Image classification data set "dataset" (hnky/dataset-lego-figures on GitHub). Class labels (43): Simpsons Apu Nahasapeemapetilon LEGO figure, Simpsons Bart Simpson LEGO figure, Simpsons Chief Wiggum LEGO figure, Simpsons Dr Hibbert LEGO figure, Simpsons Grandpa Simpson LEGO figure, Simpsons Homer Simpson LEGO figure, Simpsons Itchy LEGO figure, simpsons krusty the clown, Simpsons Lisa Simpson LEGO figure, Simpsons Maggie Simpson LEGO figure, Simpsons Marge Simpson LEGO figure, simpsons milhouse van houten, Simpsons Mr Burns LEGO figure, Simpsons Ned Flanders LEGO figure, Simpsons Nelson Muntz LEGO figure, Simpsons Ralph Wiggum LEGO figure, Simpsons Snowball LEGO figure, Star Wars Ackbar LEGO figure, starwars boba fett, Star Wars C-3PO LEGO figure, starwars emperor palpatine, starwars general grievous, starwars jar jar binks, starwars kit fisto, starwars luke skywalker, starwars mace windu, Star Wars R3-M2 LEGO figure, Star Wars Yoda LEGO figure, superhero Aquaman LEGO figure, superhero Bat-Mite LEGO figure, superhero Batman LEGO figure, superhero Bumblebee LEGO figure, superhero Cyborg LEGO figure, superhero Green Lantern LEGO figure, superhero Huntress LEGO figure, superhero Metamorpho LEGO figure, superhero Mister Miracle LEGO figure, superhero Sinestro LEGO figure, superhero Stargirl LEGO figure, superhero The Cheetah LEGO figure, superhero The Flash LEGO figure, superhero The Joker LEGO figure, superhero Wonder Woman LEGO figure.

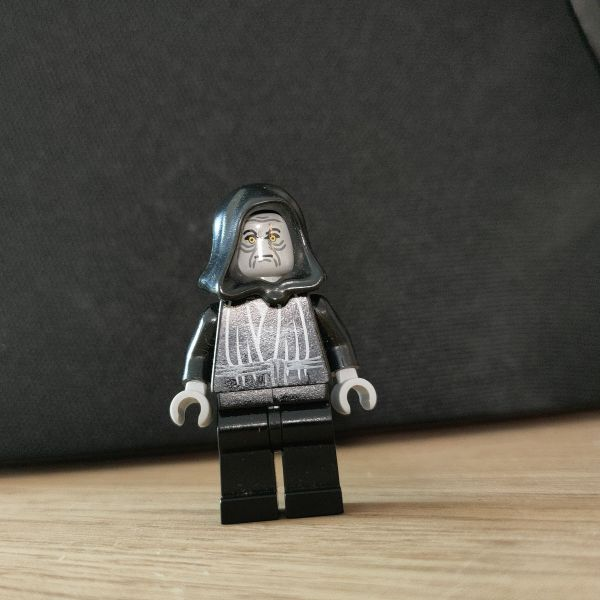
Label: starwars emperor palpatine

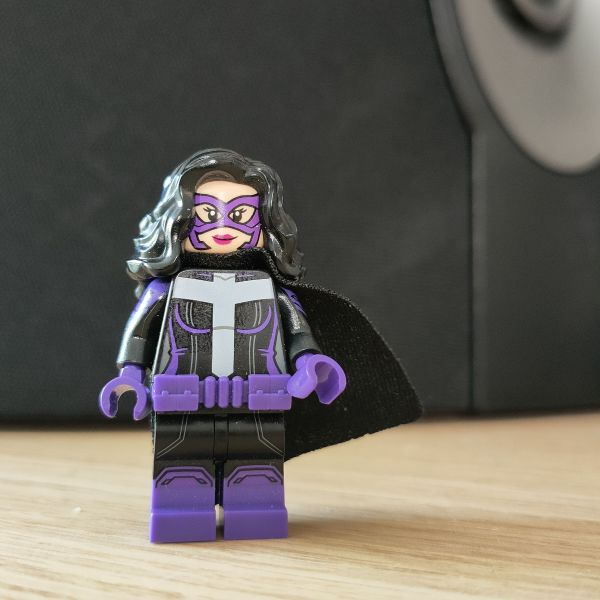
Label: superhero Huntress LEGO figure

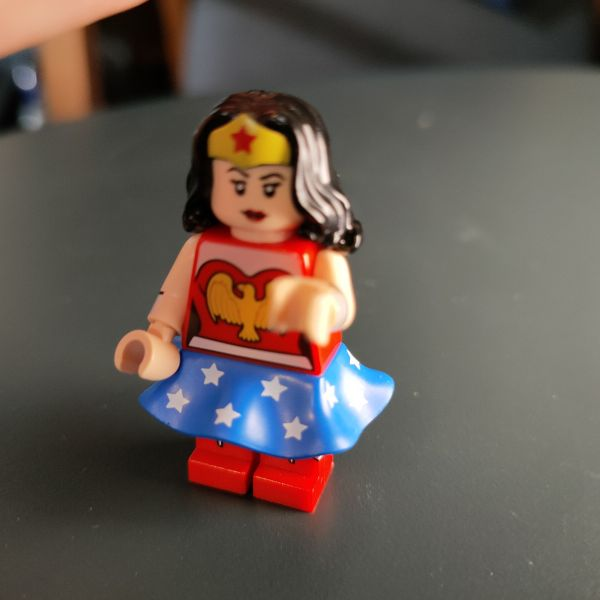
Label: superhero Wonder Woman LEGO figure

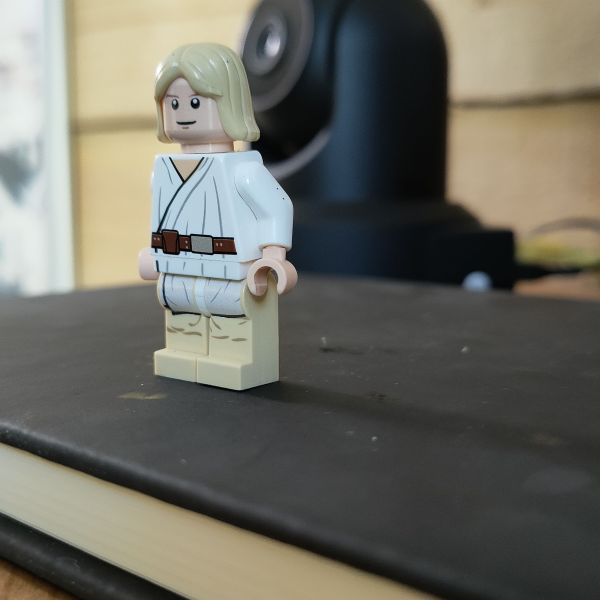
Label: starwars luke skywalker

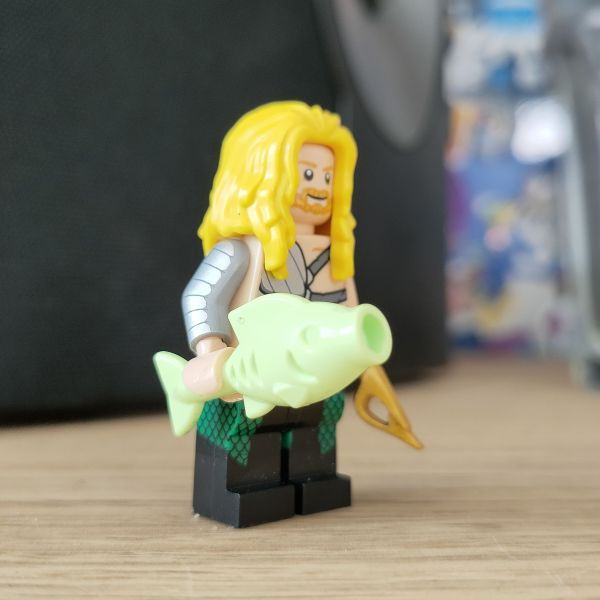
Label: superhero Aquaman LEGO figure

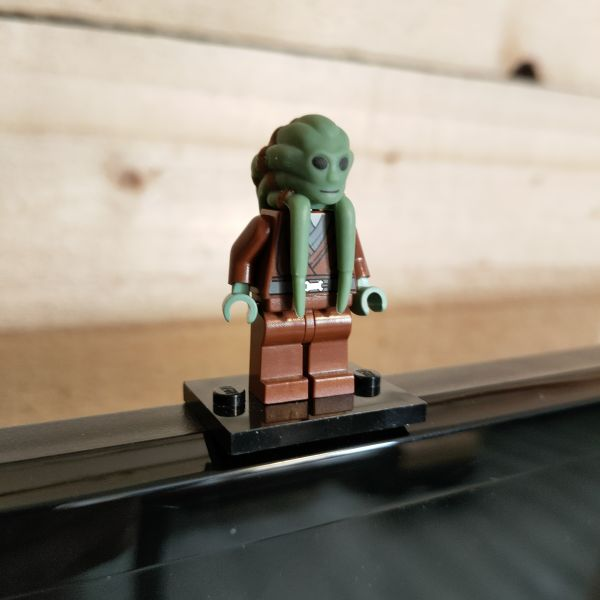
Label: starwars kit fisto
